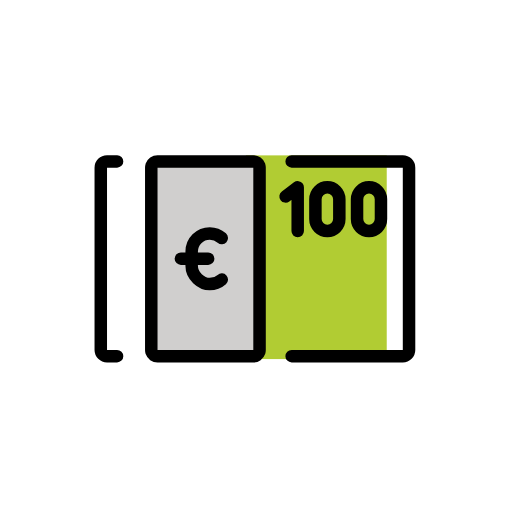
t = 0.00 s
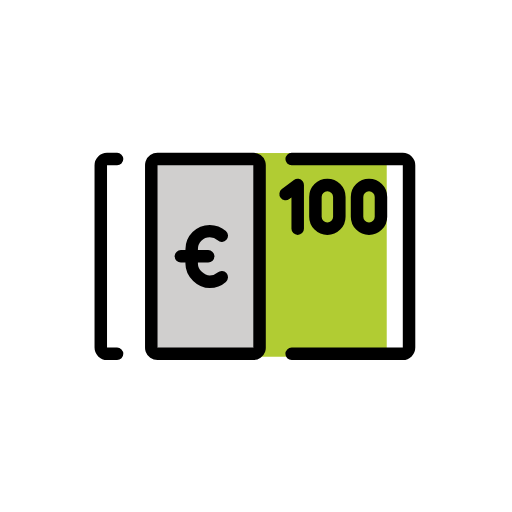
t = 0.48 s
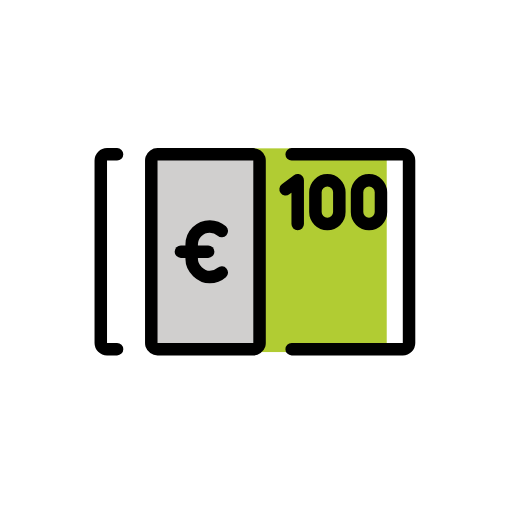
t = 1.43 s
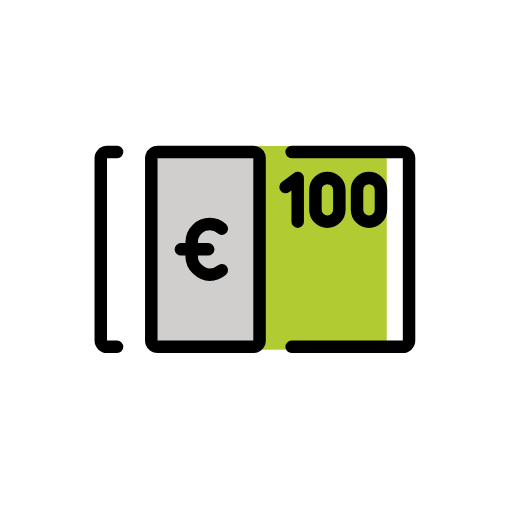
t = 1.90 s
t = 2.38 s: frame unchanged from t = 1.43 s, image omitted
t = 3.33 s: frame unchanged from t = 0.48 s, image omitted

The animated SVG that drew these frames (rendered in a browser with its animation timeline set to each time). Animation: 1 SMIL element (animateTransform=1); one cycle of 3.80 s, repeats indefinitely.

<?xml version='1.0' encoding='utf-8'?>
<svg xmlns="http://www.w3.org/2000/svg" id="emoji" viewBox="-5 -5 82 82" width="200" height="200" role="img">
  <title>OpenMoji: euro banknote</title><g><g id="color">
    <rect x="10.0579" y="19.9459" width="51.5526" height="32.8773" fill="#fff" />
    <rect x="34.375" y="19.8844" width="22.5625" height="32.625" fill="#b1cc33" />
    <path fill="#d0cfce" d="m36.5686,21.8042v29.2855c0,.1053-.02.2011-.05.2969-.13.383-.51.6608-.95.6608h-15.34c-.44,0-.82-.2778-.95-.6608-.03-.0958-.05-.1915-.05-.2969v-29.2855c0-.1053.02-.2011.05-.2969.13-.3831.51-.6608.95-.6608h15.34c.44,0,.82.2777.95.6608.03.0958.05.1916.05.2969Z" />
  </g>
  <g id="line">
    <path fill="none" stroke="#000" stroke-linecap="round" stroke-linejoin="round" stroke-width="2" d="m41.7094,20.8465h17.8015c.5523,0,1,.4477,1,1v29.2008c0,.5523-.4477,1-1,1h-17.8015" />
    <path fill="none" stroke="#000" stroke-linecap="round" stroke-linejoin="round" stroke-width="2" d="m36.5686,21.8042v29.2855c0,.1053-.02.2011-.05.2969-.13.383-.51.6608-.95.6608h-15.34c-.44,0-.82-.2778-.95-.6608-.03-.0958-.05-.1915-.05-.2969v-29.2855c0-.1053.02-.2011.05-.2969.13-.3831.51-.6608.95-.6608h15.34c.44,0,.82.2777.95.6608.03.0958.05.1916.05.2969Z" />
    <path fill="none" stroke="#000" stroke-linecap="round" stroke-linejoin="round" stroke-width="2" d="m13.75,52.0473h-1.609c-.5523,0-1-.4477-1-1v-29.2008c0-.5523.4477-1,1-1h1.609" />
    <path fill="none" stroke="#000" stroke-linecap="round" stroke-linejoin="round" stroke-width="2" d="m30.5176,39.7733c-.5113.4535-1.1843.7289-1.9215.7289h0c-1.3834,0-2.8967-1.3396-2.8967-2.8967v-2.3173,2.3173-2.3173c0-1.5998,1.2969-2.8967,2.8967-2.8967h0c.7373,0,1.4102.2754,1.9215.729" />
    <line x1="23.9729" x2="28.3403" y1="36.4318" y2="36.4318" fill="none" stroke="#000" stroke-linecap="round" stroke-linejoin="round" stroke-width="2" />
    <path fill="none" stroke="#000" stroke-linecap="round" stroke-linejoin="round" stroke-width="2" d="m54.0986,32h0c-1.0579,0-1.9155-.8576-1.9155-1.9155v-3.1689c0-1.0579.8576-1.9156,1.9155-1.9156h0c1.058,0,1.9156.8577,1.9156,1.9156v3.1689c0,1.0579-.8576,1.9155-1.9156,1.9155Z" />
    <path fill="none" stroke="#000" stroke-linecap="round" stroke-linejoin="round" stroke-width="2" d="m47.4307,32h0c-1.0579,0-1.9155-.8576-1.9155-1.9155v-3.1689c0-1.0579.8576-1.9156,1.9155-1.9156h0c1.058,0,1.9156.8577,1.9156,1.9156v3.1689c0,1.0579-.8576,1.9155-1.9156,1.9155Z" />
    <polyline fill="none" stroke="#000" stroke-linecap="round" stroke-linejoin="round" stroke-width="2" points="40.7405 26.4518 42.6784 25 42.6784 32" />
  </g>
<animateTransform attributeName="transform" type="translate" values="0 0;0 -1.5;0 0" dur="3.8s" repeatCount="indefinite" /></g></svg>
